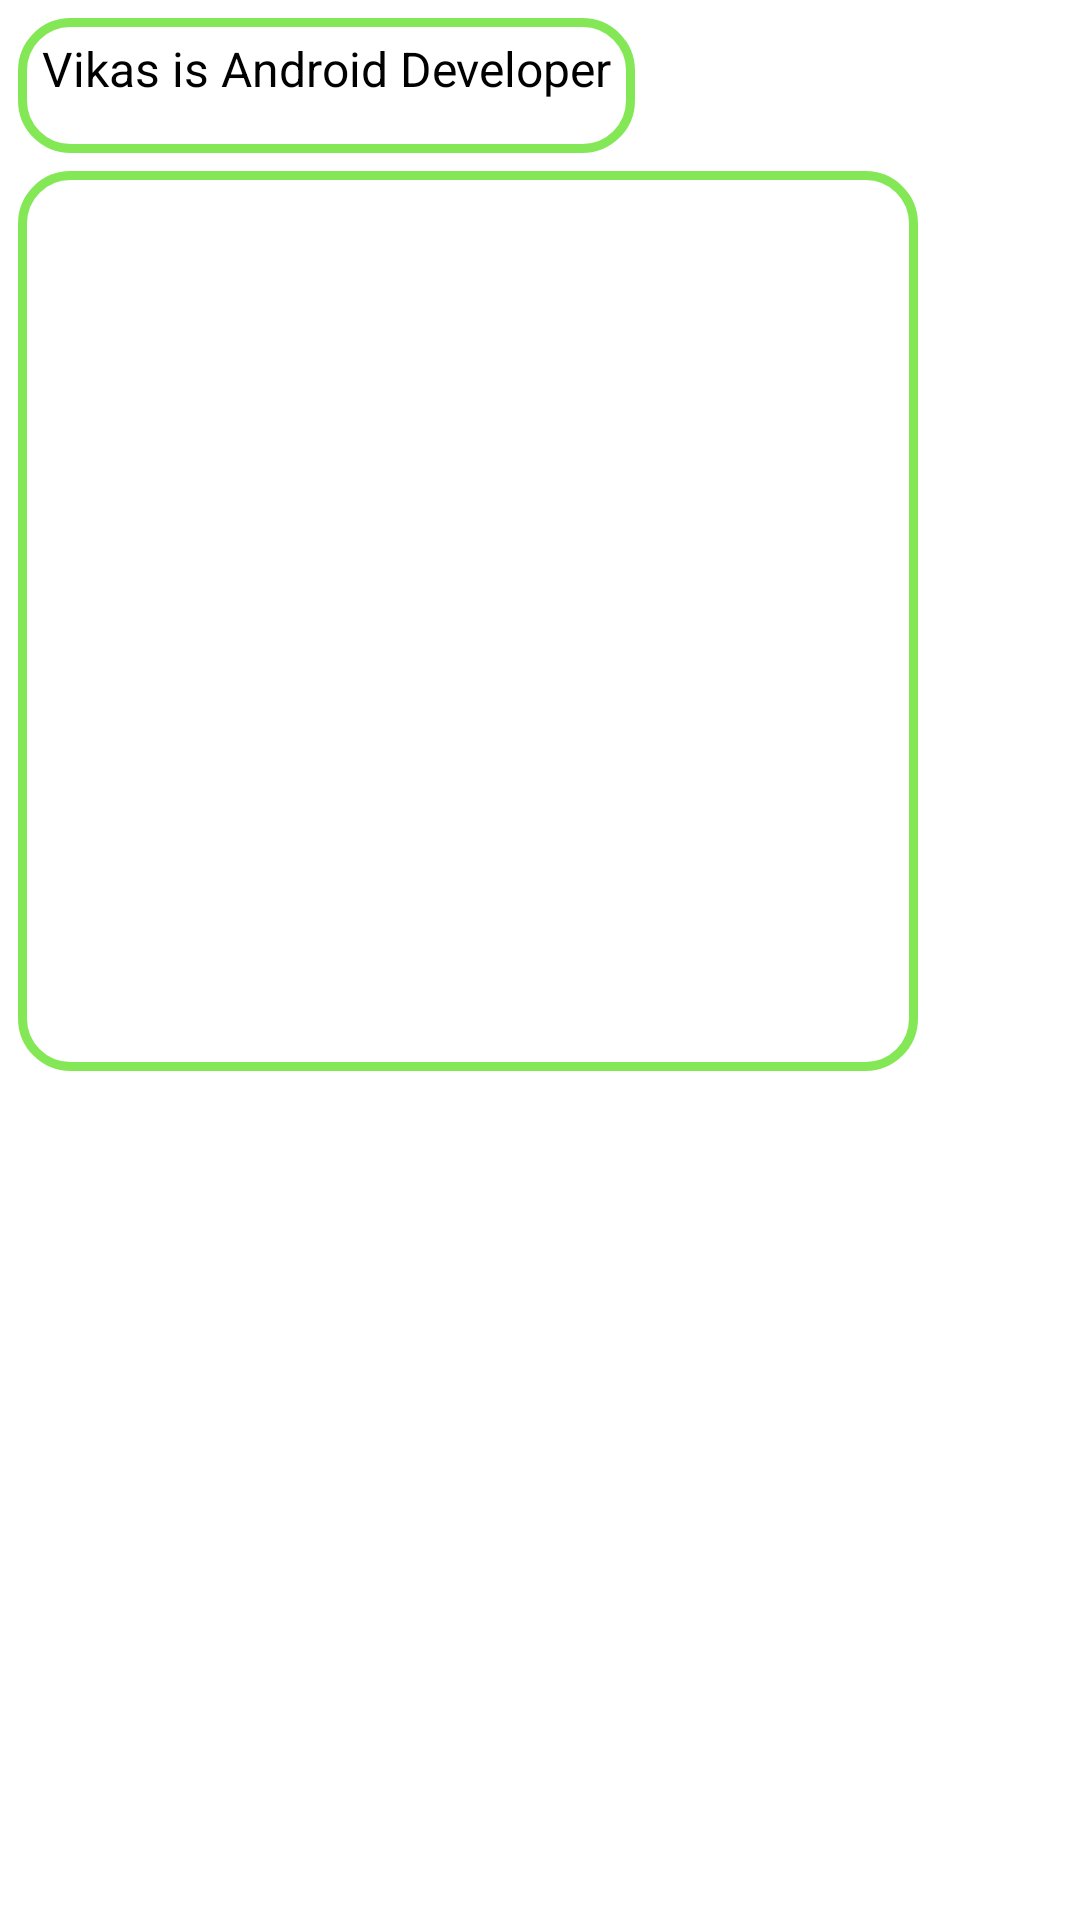

The Android layout XML behind this screen, and the referenced resources:
<!-- AndroidManifest.xml: application theme Theme.VikasChatApp -->
<!-- res/layout/layout_receiver_message.xml -->
<?xml version="1.0" encoding="utf-8"?>
<androidx.constraintlayout.widget.ConstraintLayout
    xmlns:app="http://schemas.android.com/apk/res-auto"
    xmlns:tools="http://schemas.android.com/tools"
    xmlns:android="http://schemas.android.com/apk/res/android"
    android:layout_width="match_parent"
    android:layout_height="wrap_content">

    <androidx.constraintlayout.widget.ConstraintLayout
        android:id="@+id/messageText"
        android:layout_width="wrap_content"
        android:layout_height="wrap_content"
        android:layout_alignParentStart="true"
        android:layout_marginStart="10dp"
        android:layout_marginEnd="10dp"
        android:layout_marginTop="7dp"
        >

        <TextView
            android:id="@+id/txt_receive_message"
            android:layout_width="wrap_content"
            android:layout_height="45dp"
            android:layout_alignParentStart="true"
            android:paddingStart="8dp"
            android:paddingTop="6dp"
            android:paddingEnd="8dp"
            android:layout_marginStart="6dp"
            android:layout_marginTop="6dp"
            android:background="@drawable/edt_background"
            android:text="@string/vikas_is_android_developer"
            android:textColor="@color/black"
            android:textSize="16sp"
            app:layout_constraintStart_toStartOf="parent"
            app:layout_constraintTop_toTopOf="parent" />

        <ImageView
            android:id="@+id/img_receive_image"
            android:layout_width="300dp"
            android:layout_height="300dp"
            android:layout_marginTop="6dp"
            android:layout_marginStart="6dp"
            android:layout_below="@id/txt_receive_message"
            android:background="@drawable/edt_background"
            android:fitsSystemWindows="true"
            app:layout_constraintBottom_toBottomOf="parent"
            app:layout_constraintStart_toStartOf="parent"
            app:layout_constraintTop_toBottomOf="@+id/txt_receive_message" />


    </androidx.constraintlayout.widget.ConstraintLayout>

</androidx.constraintlayout.widget.ConstraintLayout>
<!-- resources referenced by this layout -->
<resources>
  <color name="black">#FF000000</color>
  <!-- drawable edt_background (drawable) -->
  <?xml version="1.0" encoding="utf-8"?>
  <shape
      xmlns:android="http://schemas.android.com/apk/res/android">
      <corners android:radius="16dp" />
      <stroke android:color="@color/colorPrimary"
          android:width="3dp"
          />
  </shape>
  <string name="vikas_is_android_developer">Vikas is Android Developer</string>
  <style name="Theme.VikasChatApp" parent="Base.Theme.VikasChatApp" />
  <color name="colorPrimary">#84e856</color>
  <style name="Base.Theme.VikasChatApp" parent="Theme.MaterialComponents.DayNight.DarkActionBar">
          
          <item name="colorPrimary">#B470CD</item>
      </style>
</resources>
